Photos from the image-classification dataset "半导体芯片表面缺陷检测(预处理后)" in the GitHub repository Baird-Li/Lizhipeng1. Its 4 classes are: ZF scratch, broken, pin break, scratch.

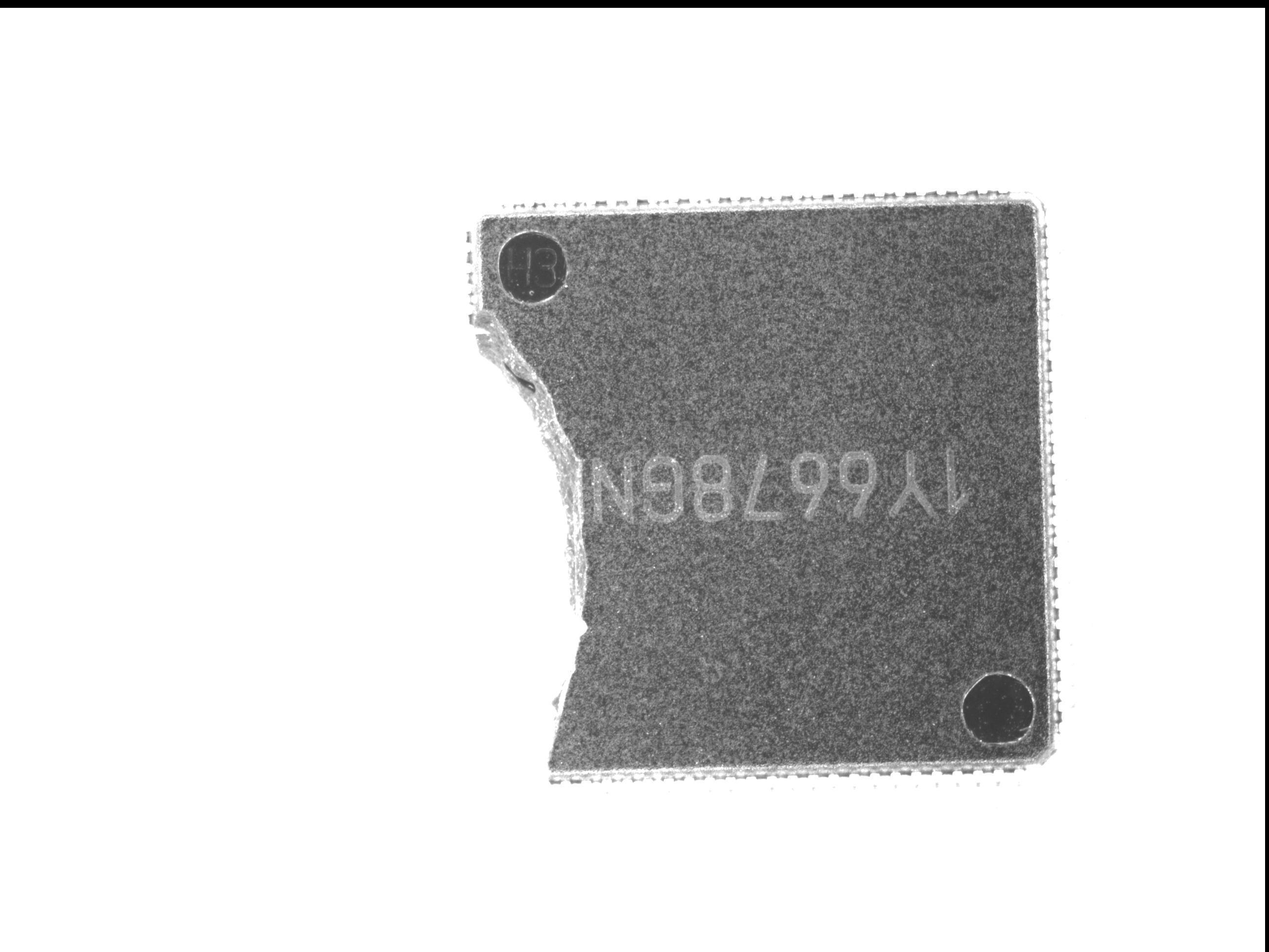
Label: broken

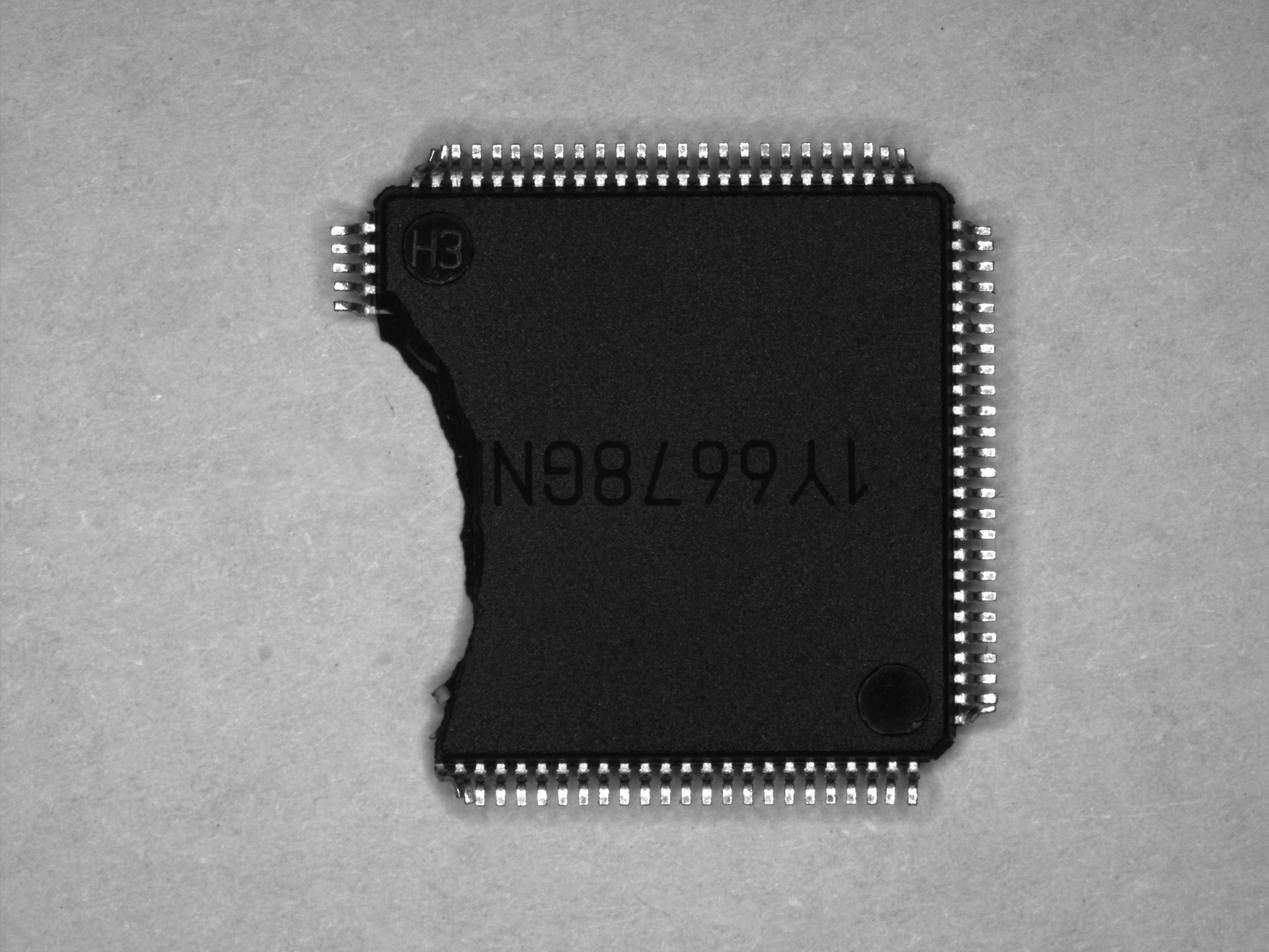
Label: pin break

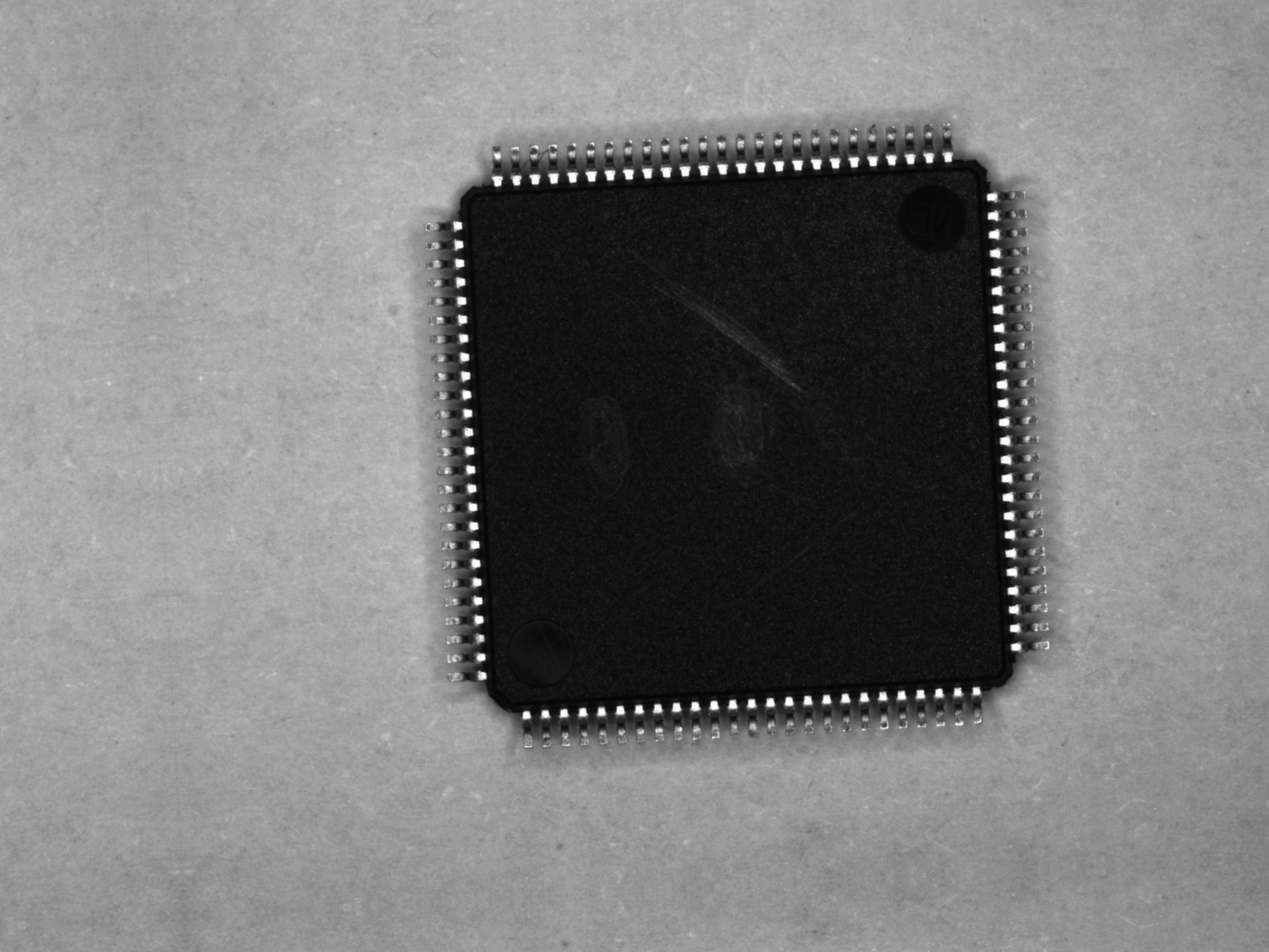
Label: scratch

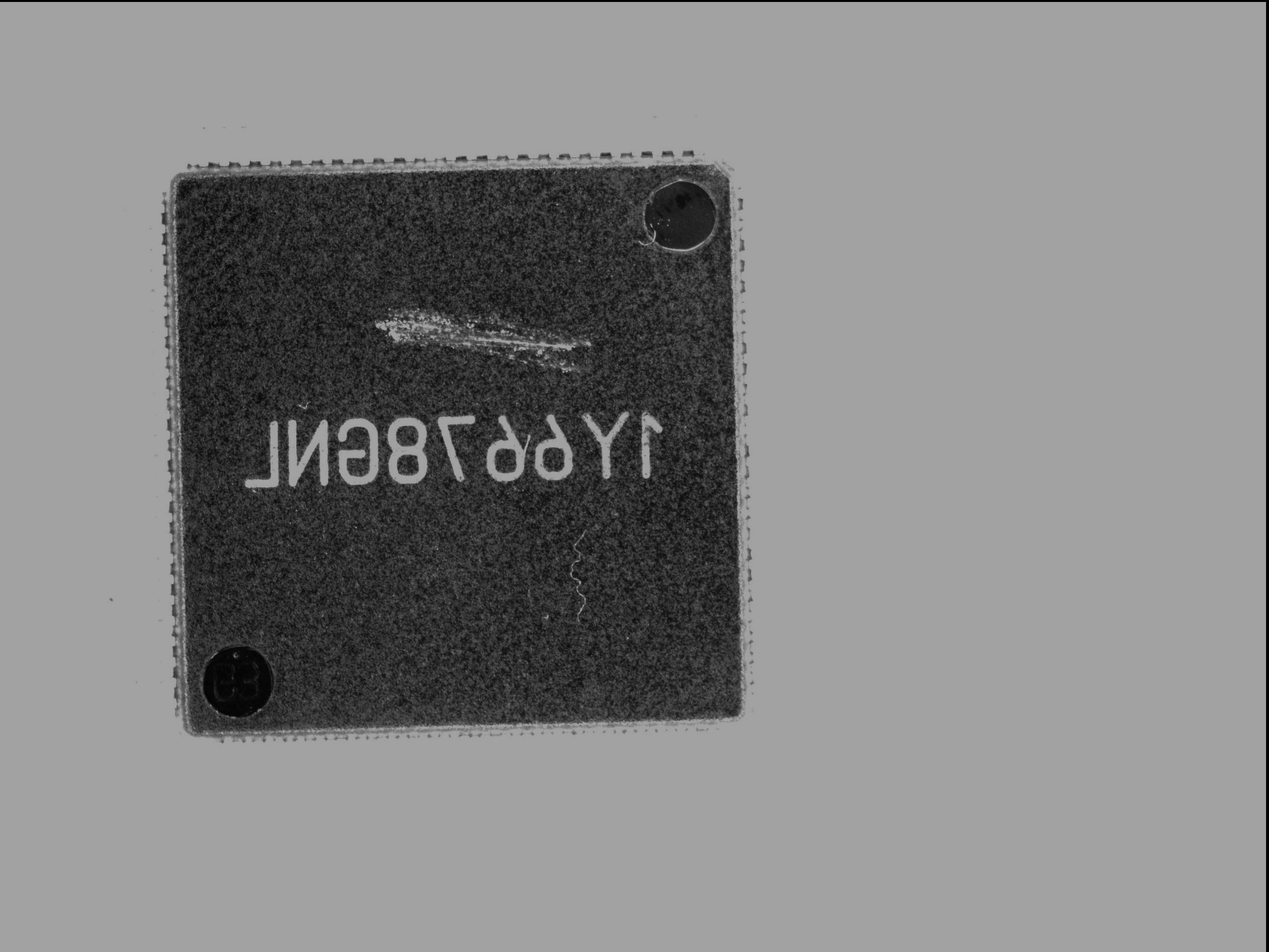
Label: ZF scratch

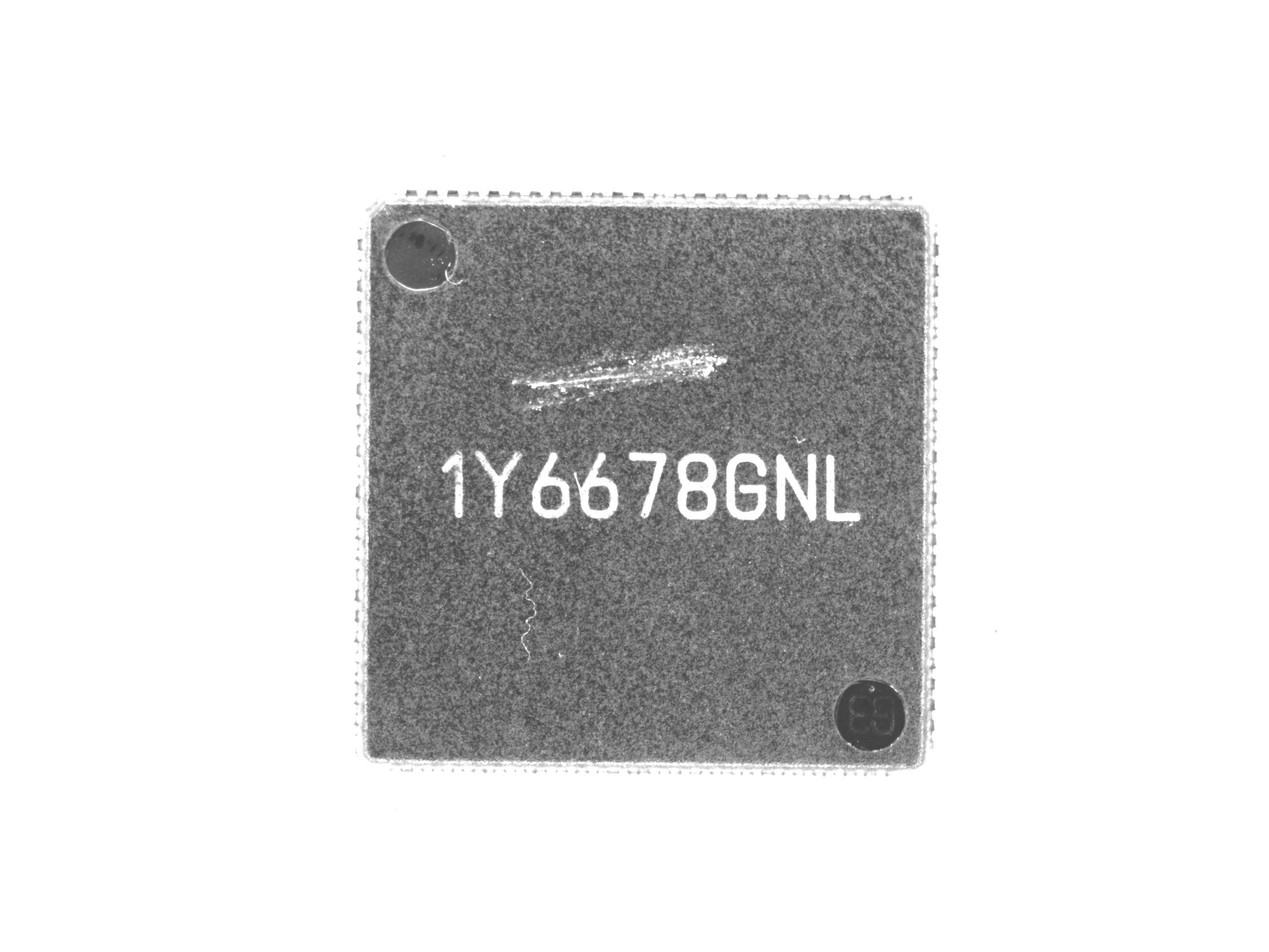
Label: ZF scratch

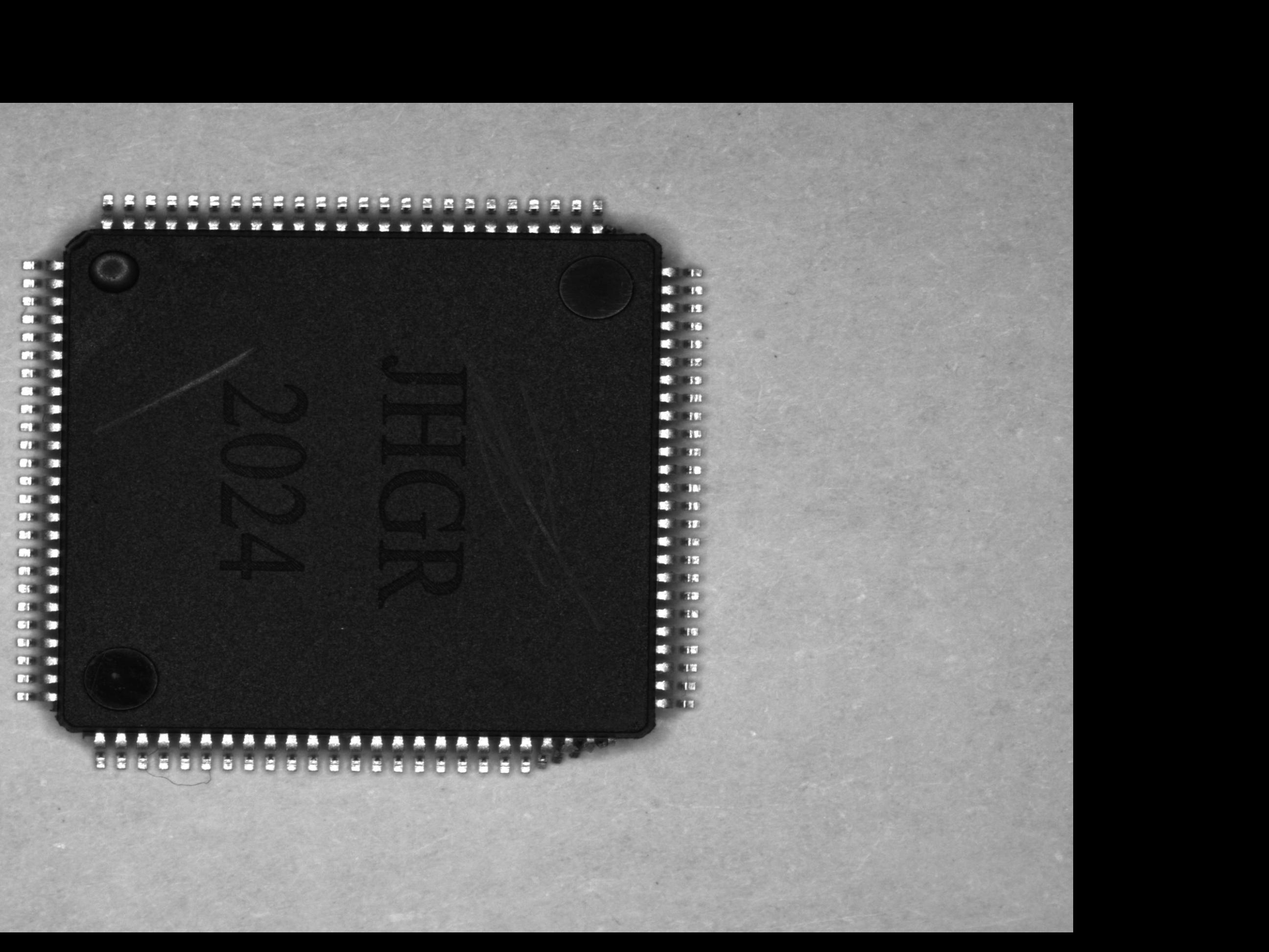
Label: scratch
